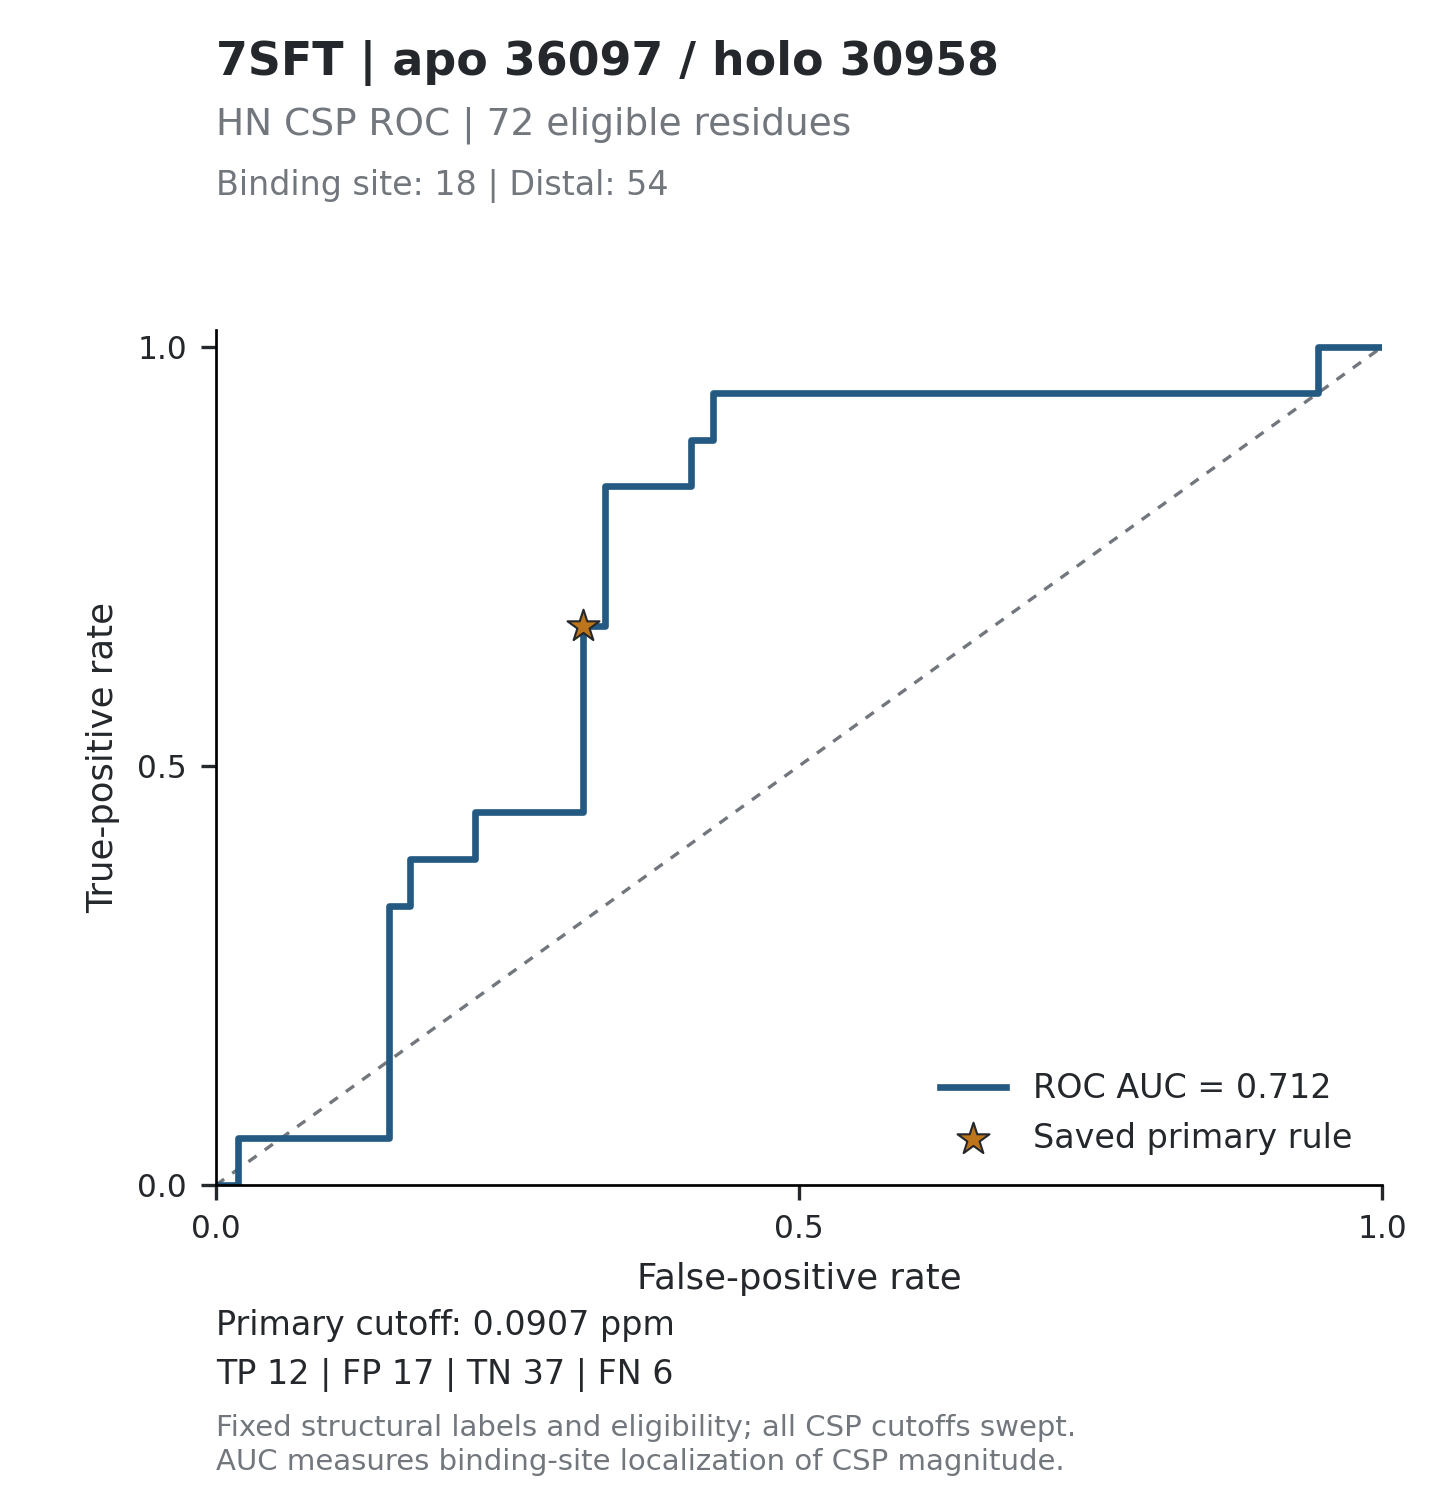

The file beside this chart, header and first rows:
threshold, tp, fp, tn, fn, tpr, fpr, specificity, precision, fdr, tp_fp_ratio, target_id, score_mode
inf, 0, 0, 54, 18, 0, 0, 1, , , , 7SFT_36097, absolute_ppm
1.09, 0, 1, 53, 18, 0, 0.01852, 0.9815, 0, 1, 0, 7SFT_36097, absolute_ppm
1.052, 1, 1, 53, 17, 0.05556, 0.01852, 0.9815, 0.5, 0.5, 1, 7SFT_36097, absolute_ppm
0.8964, 1, 2, 52, 17, 0.05556, 0.03704, 0.963, 0.3333, 0.6667, 0.5, 7SFT_36097, absolute_ppm
0.8009, 1, 3, 51, 17, 0.05556, 0.05556, 0.9444, 0.25, 0.75, 0.3333, 7SFT_36097, absolute_ppm
0.7976, 1, 4, 50, 17, 0.05556, 0.07407, 0.9259, 0.2, 0.8, 0.25, 7SFT_36097, absolute_ppm
0.6756, 1, 5, 49, 17, 0.05556, 0.09259, 0.9074, 0.1667, 0.8333, 0.2, 7SFT_36097, absolute_ppm
0.6218, 1, 6, 48, 17, 0.05556, 0.1111, 0.8889, 0.1429, 0.8571, 0.1667, 7SFT_36097, absolute_ppm
0.5009, 1, 7, 47, 17, 0.05556, 0.1296, 0.8704, 0.125, 0.875, 0.1429, 7SFT_36097, absolute_ppm
0.4683, 1, 8, 46, 17, 0.05556, 0.1481, 0.8519, 0.1111, 0.8889, 0.125, 7SFT_36097, absolute_ppm
0.3401, 2, 8, 46, 16, 0.1111, 0.1481, 0.8519, 0.2, 0.8, 0.25, 7SFT_36097, absolute_ppm
0.3329, 3, 8, 46, 15, 0.1667, 0.1481, 0.8519, 0.2727, 0.7273, 0.375, 7SFT_36097, absolute_ppm
0.2814, 4, 8, 46, 14, 0.2222, 0.1481, 0.8519, 0.3333, 0.6667, 0.5, 7SFT_36097, absolute_ppm
0.2666, 5, 8, 46, 13, 0.2778, 0.1481, 0.8519, 0.3846, 0.6154, 0.625, 7SFT_36097, absolute_ppm
0.2621, 6, 8, 46, 12, 0.3333, 0.1481, 0.8519, 0.4286, 0.5714, 0.75, 7SFT_36097, absolute_ppm
0.2371, 6, 9, 45, 12, 0.3333, 0.1667, 0.8333, 0.4, 0.6, 0.6667, 7SFT_36097, absolute_ppm
0.2242, 7, 9, 45, 11, 0.3889, 0.1667, 0.8333, 0.4375, 0.5625, 0.7778, 7SFT_36097, absolute_ppm
0.2156, 7, 10, 44, 11, 0.3889, 0.1852, 0.8148, 0.4118, 0.5882, 0.7, 7SFT_36097, absolute_ppm
0.2152, 7, 11, 43, 11, 0.3889, 0.2037, 0.7963, 0.3889, 0.6111, 0.6364, 7SFT_36097, absolute_ppm
0.2144, 7, 12, 42, 11, 0.3889, 0.2222, 0.7778, 0.3684, 0.6316, 0.5833, 7SFT_36097, absolute_ppm
0.1821, 8, 12, 42, 10, 0.4444, 0.2222, 0.7778, 0.4, 0.6, 0.6667, 7SFT_36097, absolute_ppm
0.1791, 8, 13, 41, 10, 0.4444, 0.2407, 0.7593, 0.381, 0.619, 0.6154, 7SFT_36097, absolute_ppm
0.1716, 8, 14, 40, 10, 0.4444, 0.2593, 0.7407, 0.3636, 0.6364, 0.5714, 7SFT_36097, absolute_ppm
0.1639, 8, 15, 39, 10, 0.4444, 0.2778, 0.7222, 0.3478, 0.6522, 0.5333, 7SFT_36097, absolute_ppm
0.1502, 8, 16, 38, 10, 0.4444, 0.2963, 0.7037, 0.3333, 0.6667, 0.5, 7SFT_36097, absolute_ppm
0.1182, 8, 17, 37, 10, 0.4444, 0.3148, 0.6852, 0.32, 0.68, 0.4706, 7SFT_36097, absolute_ppm
0.1125, 9, 17, 37, 9, 0.5, 0.3148, 0.6852, 0.3462, 0.6538, 0.5294, 7SFT_36097, absolute_ppm
0.1117, 10, 17, 37, 8, 0.5556, 0.3148, 0.6852, 0.3704, 0.6296, 0.5882, 7SFT_36097, absolute_ppm
0.1085, 11, 17, 37, 7, 0.6111, 0.3148, 0.6852, 0.3929, 0.6071, 0.6471, 7SFT_36097, absolute_ppm
0.0915, 12, 17, 37, 6, 0.6667, 0.3148, 0.6852, 0.4138, 0.5862, 0.7059, 7SFT_36097, absolute_ppm
0.0888, 12, 18, 36, 6, 0.6667, 0.3333, 0.6667, 0.4, 0.6, 0.6667, 7SFT_36097, absolute_ppm
0.084, 13, 18, 36, 5, 0.7222, 0.3333, 0.6667, 0.4194, 0.5806, 0.7222, 7SFT_36097, absolute_ppm
0.0818, 14, 18, 36, 4, 0.7778, 0.3333, 0.6667, 0.4375, 0.5625, 0.7778, 7SFT_36097, absolute_ppm
0.0778, 15, 18, 36, 3, 0.8333, 0.3333, 0.6667, 0.4545, 0.5455, 0.8333, 7SFT_36097, absolute_ppm
0.0758, 15, 19, 35, 3, 0.8333, 0.3519, 0.6481, 0.4412, 0.5588, 0.7895, 7SFT_36097, absolute_ppm
0.0717, 15, 20, 34, 3, 0.8333, 0.3704, 0.6296, 0.4286, 0.5714, 0.75, 7SFT_36097, absolute_ppm
0.0675, 15, 21, 33, 3, 0.8333, 0.3889, 0.6111, 0.4167, 0.5833, 0.7143, 7SFT_36097, absolute_ppm
0.0624, 15, 22, 32, 3, 0.8333, 0.4074, 0.5926, 0.4054, 0.5946, 0.6818, 7SFT_36097, absolute_ppm
0.061, 16, 22, 32, 2, 0.8889, 0.4074, 0.5926, 0.4211, 0.5789, 0.7273, 7SFT_36097, absolute_ppm
0.0605, 16, 23, 31, 2, 0.8889, 0.4259, 0.5741, 0.4103, 0.5897, 0.6957, 7SFT_36097, absolute_ppm
0.0598, 17, 23, 31, 1, 0.9444, 0.4259, 0.5741, 0.425, 0.575, 0.7391, 7SFT_36097, absolute_ppm
0.0587, 17, 24, 30, 1, 0.9444, 0.4444, 0.5556, 0.4146, 0.5854, 0.7083, 7SFT_36097, absolute_ppm
0.0495, 17, 25, 29, 1, 0.9444, 0.463, 0.537, 0.4048, 0.5952, 0.68, 7SFT_36097, absolute_ppm
0.0486, 17, 26, 28, 1, 0.9444, 0.4815, 0.5185, 0.3953, 0.6047, 0.6538, 7SFT_36097, absolute_ppm
0.0481, 17, 27, 27, 1, 0.9444, 0.5, 0.5, 0.3864, 0.6136, 0.6296, 7SFT_36097, absolute_ppm
0.0446, 17, 28, 26, 1, 0.9444, 0.5185, 0.4815, 0.3778, 0.6222, 0.6071, 7SFT_36097, absolute_ppm
0.044, 17, 29, 25, 1, 0.9444, 0.537, 0.463, 0.3696, 0.6304, 0.5862, 7SFT_36097, absolute_ppm
0.043, 17, 30, 24, 1, 0.9444, 0.5556, 0.4444, 0.3617, 0.6383, 0.5667, 7SFT_36097, absolute_ppm
0.0425, 17, 31, 23, 1, 0.9444, 0.5741, 0.4259, 0.3542, 0.6458, 0.5484, 7SFT_36097, absolute_ppm
0.0417, 17, 32, 22, 1, 0.9444, 0.5926, 0.4074, 0.3469, 0.6531, 0.5312, 7SFT_36097, absolute_ppm
0.0385, 17, 33, 21, 1, 0.9444, 0.6111, 0.3889, 0.34, 0.66, 0.5152, 7SFT_36097, absolute_ppm
0.0356, 17, 34, 20, 1, 0.9444, 0.6296, 0.3704, 0.3333, 0.6667, 0.5, 7SFT_36097, absolute_ppm
0.0337, 17, 35, 19, 1, 0.9444, 0.6481, 0.3519, 0.3269, 0.6731, 0.4857, 7SFT_36097, absolute_ppm
0.0334, 17, 36, 18, 1, 0.9444, 0.6667, 0.3333, 0.3208, 0.6792, 0.4722, 7SFT_36097, absolute_ppm
0.0333, 17, 37, 17, 1, 0.9444, 0.6852, 0.3148, 0.3148, 0.6852, 0.4595, 7SFT_36097, absolute_ppm
0.0254, 17, 38, 16, 1, 0.9444, 0.7037, 0.2963, 0.3091, 0.6909, 0.4474, 7SFT_36097, absolute_ppm
0.0252, 17, 39, 15, 1, 0.9444, 0.7222, 0.2778, 0.3036, 0.6964, 0.4359, 7SFT_36097, absolute_ppm
0.0249, 17, 40, 14, 1, 0.9444, 0.7407, 0.2593, 0.2982, 0.7018, 0.425, 7SFT_36097, absolute_ppm
0.0246, 17, 41, 13, 1, 0.9444, 0.7593, 0.2407, 0.2931, 0.7069, 0.4146, 7SFT_36097, absolute_ppm
0.0239, 17, 42, 12, 1, 0.9444, 0.7778, 0.2222, 0.2881, 0.7119, 0.4048, 7SFT_36097, absolute_ppm
... 86 more rows
